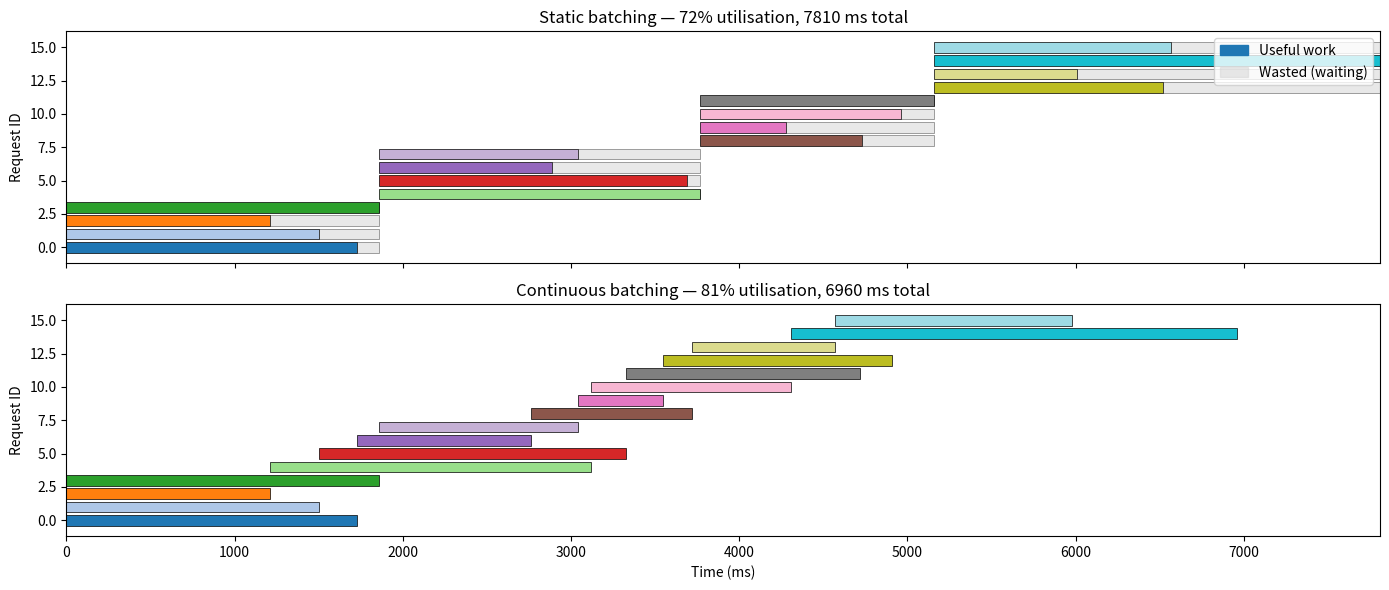
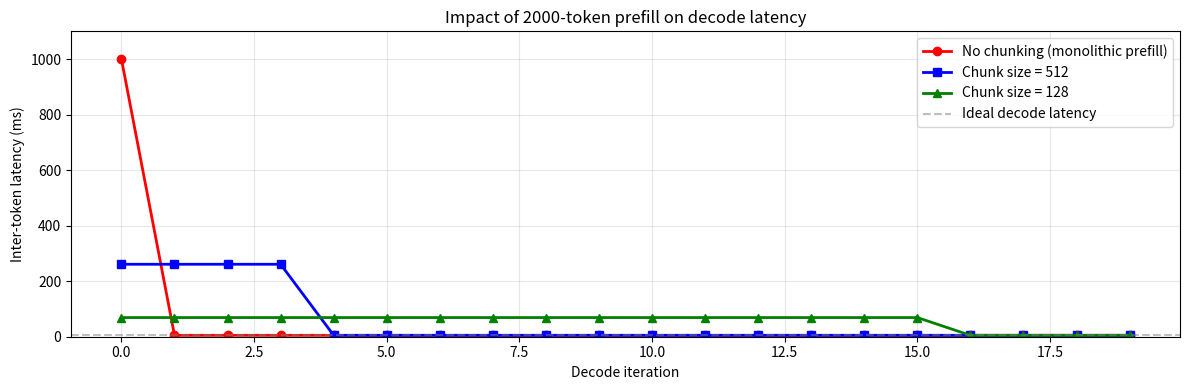

Write Python code to recreate these figures, in order.
import time
import numpy as np
import matplotlib.pyplot as plt
import matplotlib.patches as mpatches

# Simulate static batching
np.random.seed(42)

def simulate_static_batching(requests, batch_size=4, time_per_token=10):
    """Simulate static batching. Returns (completion_times, gpu_utilisation)."""
    results = []
    total_useful_work = 0
    total_time = 0
    
    for batch_start in range(0, len(requests), batch_size):
        batch = requests[batch_start:batch_start + batch_size]
        prompt_lens = [r["prompt_len"] for r in batch]
        output_lens = [r["output_len"] for r in batch]
        
        # Must pad to max lengths
        max_total = max(p + o for p, o in zip(prompt_lens, output_lens))
        batch_time = max_total * time_per_token
        
        for i, r in enumerate(batch):
            actual_time = (r["prompt_len"] + r["output_len"]) * time_per_token
            total_useful_work += actual_time
            results.append({
                "request_id": batch_start + i,
                "start_time": total_time,
                "finish_time": total_time + batch_time,  # waits for longest
                "actual_work": actual_time,
                "wasted": batch_time - actual_time,
            })
        
        total_time += batch_time
    
    utilisation = total_useful_work / (total_time * batch_size) * 100
    return results, utilisation, total_time

# Create varied requests
requests = [
    {"prompt_len": np.random.randint(10, 100), "output_len": np.random.randint(20, 200)}
    for _ in range(16)
]

static_results, static_util, static_total = simulate_static_batching(requests)
print(f"Static batching:")
print(f"  Total wall time: {static_total} ms")
print(f"  GPU utilisation: {static_util:.1f}%")
print(f"  Avg wait (after done): {np.mean([r['wasted'] for r in static_results]):.0f} ms")

def simulate_continuous_batching(requests, max_batch_size=4, time_per_token=10):
    """Simulate continuous batching. New requests fill slots as others finish."""
    results = []
    # Track active slots: each has remaining tokens to generate
    active = []  # list of {request_id, remaining, start_time}
    queue = list(range(len(requests)))
    current_time = 0
    total_useful_steps = 0
    total_steps = 0
    
    while active or queue:
        # Fill empty slots from queue
        while len(active) < max_batch_size and queue:
            req_id = queue.pop(0)
            r = requests[req_id]
            active.append({
                "request_id": req_id,
                "remaining": r["prompt_len"] + r["output_len"],
                "start_time": current_time,
            })
        
        if not active:
            break
        
        # One iteration: process one token for each active request
        total_steps += max_batch_size  # GPU capacity
        total_useful_steps += len(active)  # actual work
        
        finished = []
        for slot in active:
            slot["remaining"] -= 1
            if slot["remaining"] <= 0:
                finished.append(slot)
        
        current_time += time_per_token
        
        for slot in finished:
            active.remove(slot)
            results.append({
                "request_id": slot["request_id"],
                "start_time": slot["start_time"],
                "finish_time": current_time,
                "actual_work": (requests[slot["request_id"]]["prompt_len"] + 
                               requests[slot["request_id"]]["output_len"]) * time_per_token,
                "wasted": 0,  # no waiting!
            })
    
    utilisation = total_useful_steps / total_steps * 100 if total_steps > 0 else 0
    return results, utilisation, current_time

continuous_results, continuous_util, continuous_total = simulate_continuous_batching(requests)

print(f"Continuous batching:")
print(f"  Total wall time: {continuous_total} ms")
print(f"  GPU utilisation: {continuous_util:.1f}%")
print(f"  Avg latency: {np.mean([r['finish_time'] - r['start_time'] for r in continuous_results]):.0f} ms")
print(f"\nvs Static batching:")
print(f"  Total wall time: {static_total} ms")
print(f"  GPU utilisation: {static_util:.1f}%")
print(f"  Avg latency: {np.mean([r['finish_time'] - r['start_time'] for r in static_results]):.0f} ms")
print(f"\nContinuous batching: {static_total/continuous_total:.1f}x faster wall time, {continuous_util/static_util:.1f}x better utilisation")

# Visualise the two approaches
fig, (ax1, ax2) = plt.subplots(2, 1, figsize=(14, 6), sharex=True)

colors = plt.cm.tab20(np.linspace(0, 1, len(requests)))

# Static batching
for r in static_results:
    ax1.barh(r["request_id"], r["actual_work"], left=r["start_time"],
             color=colors[r["request_id"]], edgecolor='black', linewidth=0.5)
    ax1.barh(r["request_id"], r["wasted"], left=r["start_time"] + r["actual_work"],
             color='lightgray', edgecolor='black', linewidth=0.5, alpha=0.5)

ax1.set_ylabel("Request ID")
ax1.set_title(f"Static batching — {static_util:.0f}% utilisation, {static_total} ms total")
ax1.legend(handles=[
    mpatches.Patch(color='tab:blue', label='Useful work'),
    mpatches.Patch(color='lightgray', alpha=0.5, label='Wasted (waiting)'),
], loc='upper right')

# Continuous batching
for r in continuous_results:
    duration = r["finish_time"] - r["start_time"]
    ax2.barh(r["request_id"], duration, left=r["start_time"],
             color=colors[r["request_id"]], edgecolor='black', linewidth=0.5)

ax2.set_xlabel("Time (ms)")
ax2.set_ylabel("Request ID")
ax2.set_title(f"Continuous batching — {continuous_util:.0f}% utilisation, {continuous_total} ms total")

plt.tight_layout()
plt.show()

# Simulate the impact of a large prefill on decode latency

def simulate_prefill_impact(prefill_length, chunk_size=None, decode_batch=4, time_per_token=5):
    """
    Simulate inter-token latency for decode requests when a large prefill arrives.
    chunk_size=None means monolithic prefill (no chunking).
    """
    decode_latencies = []
    
    if chunk_size is None:
        # Monolithic prefill: one big stall
        prefill_time = prefill_length * 0.5  # prefill tokens are ~0.5ms each (parallel)
        # During prefill, decode requests stall
        decode_latencies.append(prefill_time)  # one big gap
        # Then normal decode resumes
        for _ in range(19):
            decode_latencies.append(time_per_token)
    else:
        # Chunked: interleave prefill chunks with decode steps
        chunks_needed = (prefill_length + chunk_size - 1) // chunk_size
        chunk_time = chunk_size * 0.5  # time for one chunk
        
        for i in range(20):
            if i < chunks_needed:
                # Decode + prefill chunk in same iteration
                decode_latencies.append(time_per_token + chunk_time)
            else:
                decode_latencies.append(time_per_token)
    
    return decode_latencies

prefill_len = 2000  # new request with 2000 token prompt

latencies_no_chunk = simulate_prefill_impact(prefill_len, chunk_size=None)
latencies_chunk_128 = simulate_prefill_impact(prefill_len, chunk_size=128)
latencies_chunk_512 = simulate_prefill_impact(prefill_len, chunk_size=512)

fig, ax = plt.subplots(figsize=(12, 4))
x = range(20)
ax.plot(x, latencies_no_chunk, 'ro-', label="No chunking (monolithic prefill)", linewidth=2)
ax.plot(x, latencies_chunk_512, 'bs-', label="Chunk size = 512", linewidth=2)
ax.plot(x, latencies_chunk_128, 'g^-', label="Chunk size = 128", linewidth=2)
ax.axhline(y=5, color='gray', linestyle='--', alpha=0.5, label="Ideal decode latency")
ax.set_xlabel("Decode iteration")
ax.set_ylabel("Inter-token latency (ms)")
ax.set_title(f"Impact of {prefill_len}-token prefill on decode latency")
ax.legend()
ax.grid(True, alpha=0.3)
ax.set_ylim(0, max(latencies_no_chunk) * 1.1)
plt.tight_layout()
plt.show()

print(f"Monolithic prefill: decode stalls for {latencies_no_chunk[0]:.0f} ms (p99 latency spike)")
print(f"Chunked (512): max decode latency = {max(latencies_chunk_512):.0f} ms")
print(f"Chunked (128): max decode latency = {max(latencies_chunk_128):.0f} ms")

# Summary comparison across strategies
print("=" * 70)
print(f"{'Strategy':<22} {'Wall time':<12} {'Utilisation':<14} {'Avg latency':<14} {'Wasted time':<12}")
print("=" * 70)

# Static
avg_latency_static = np.mean([r['finish_time'] - r['start_time'] for r in static_results])
avg_waste_static = np.mean([r['wasted'] for r in static_results])
print(f"{'Static':<22} {static_total:<12} {static_util:<14.1f}% {avg_latency_static:<14.0f}ms {avg_waste_static:<12.0f}ms")

# Continuous
avg_latency_cont = np.mean([r['finish_time'] - r['start_time'] for r in continuous_results])
print(f"{'Continuous':<22} {continuous_total:<12} {continuous_util:<14.1f}% {avg_latency_cont:<14.0f}ms {'0':<12}ms")

print("=" * 70)
print(f"\nContinuous batching is {static_total/continuous_total:.1f}x faster with")
print(f"{continuous_util/static_util:.1f}x better GPU utilisation.")
